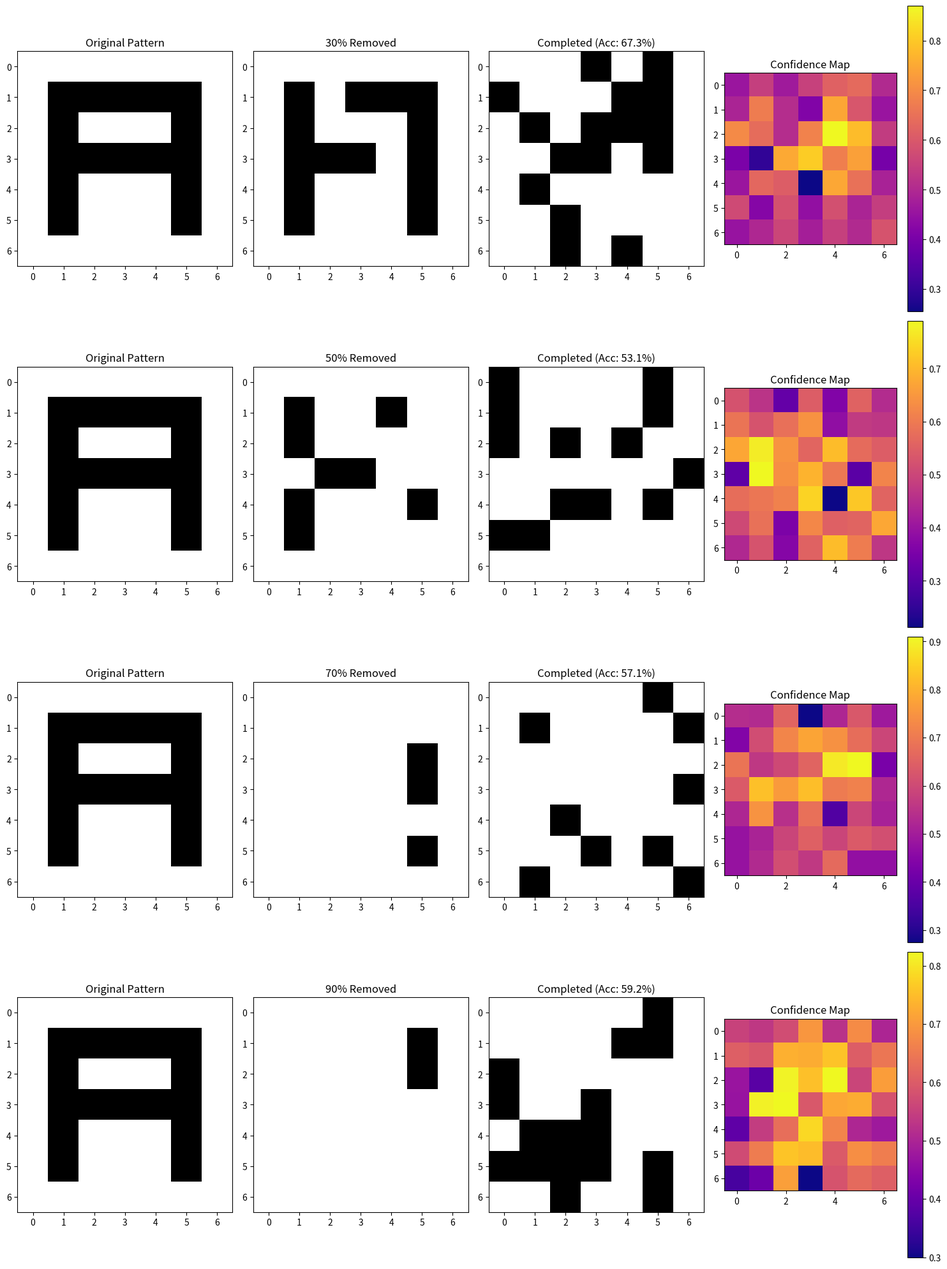
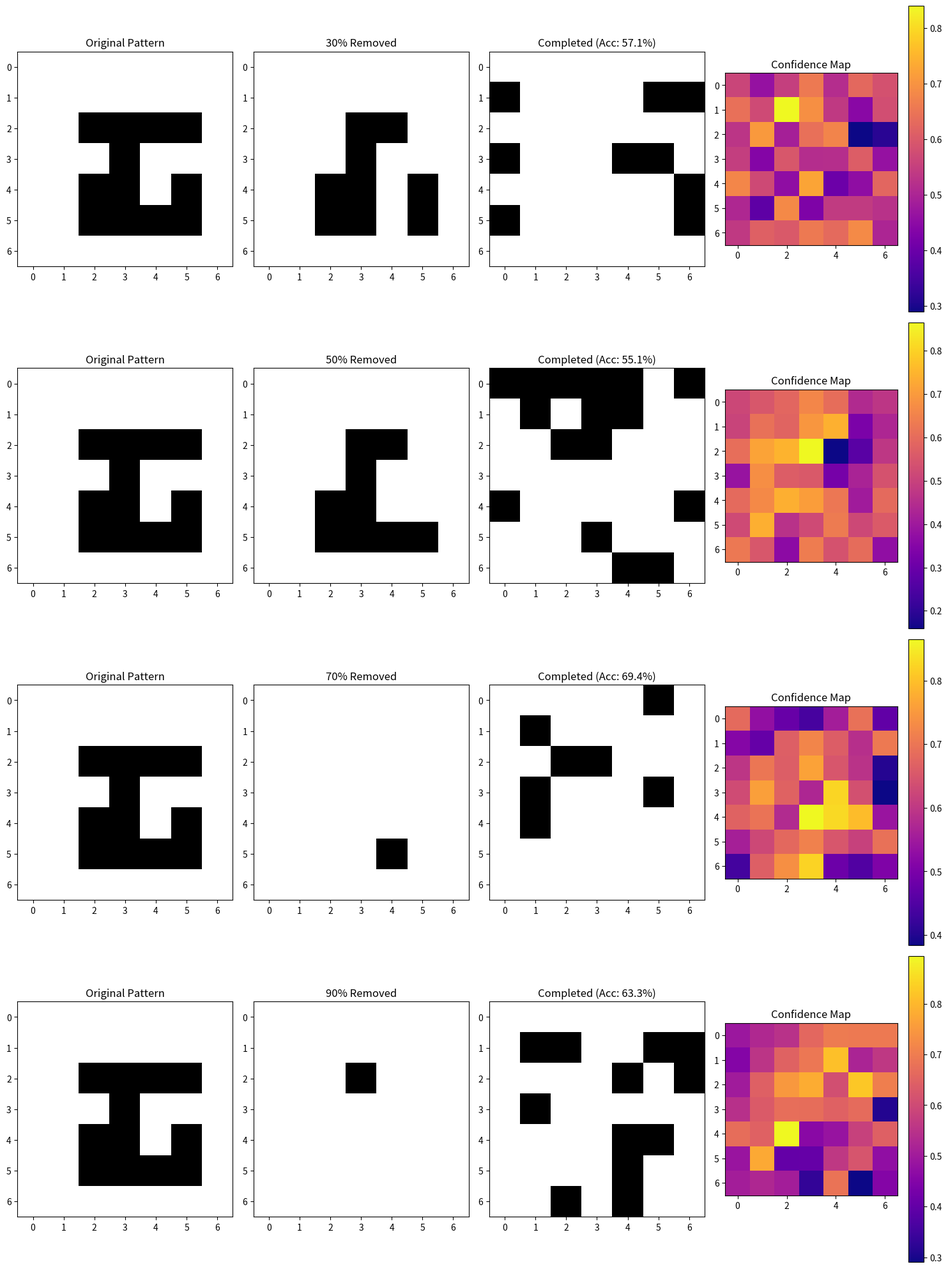
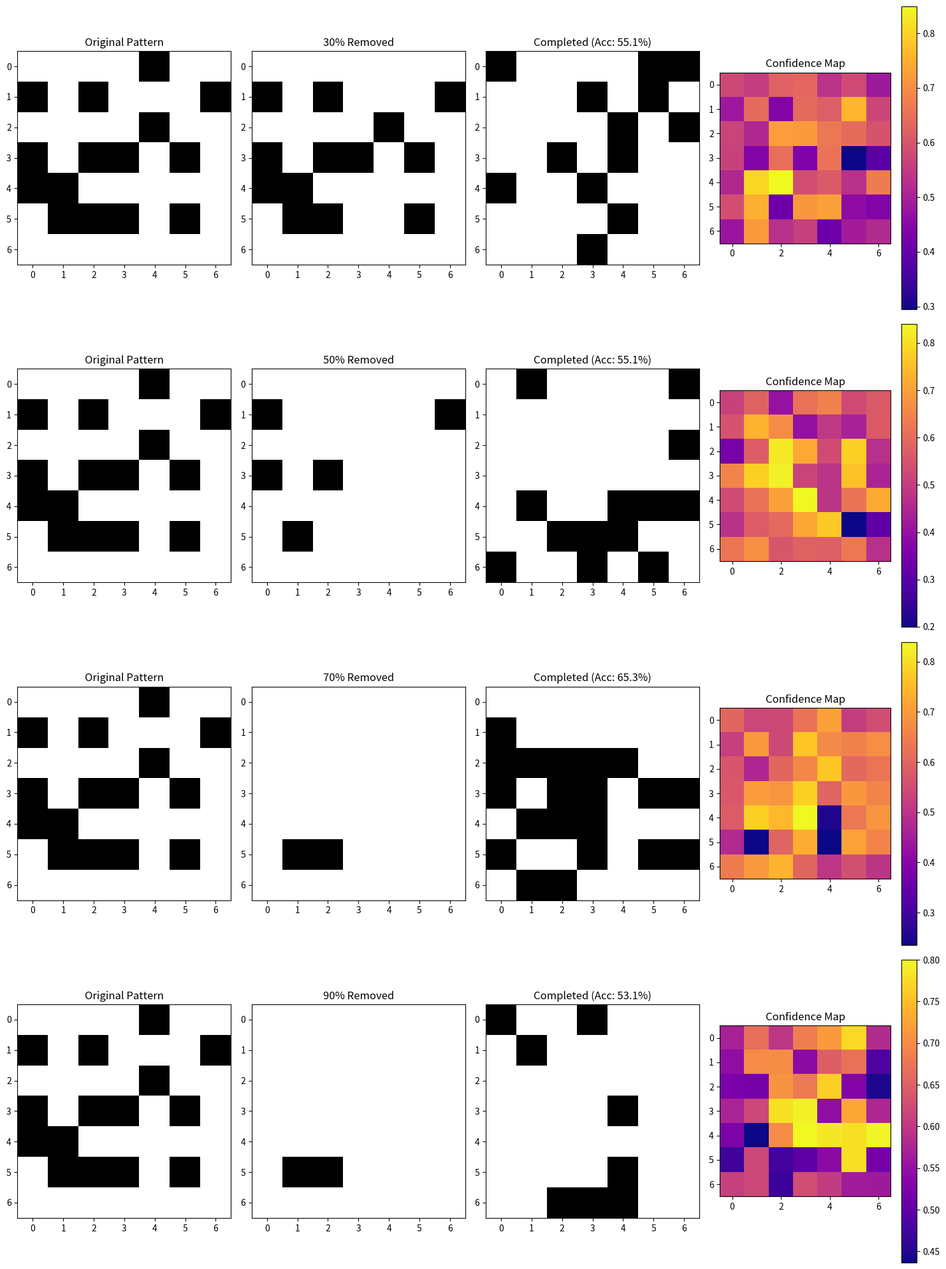

Write Python code to recreate these figures, in order.
import numpy as np
import matplotlib.pyplot as plt
from collections import deque
from typing import Tuple, List, Optional
import time

class EnhancedBiologicalNeuron:
    def __init__(self, position: np.ndarray, params: dict = None):
        self.position = position
        self.params = params or {
            'threshold': 0.3,           # Lower threshold for better sensitivity
            'adaptation_rate': 0.05,    # Slower adaptation for stability
            'energy_decay': 0.15,       # Reduced energy decay
            'energy_recovery': 0.08,    # Faster energy recovery
            'refractory_period': 2,     # Standard refractory period
            'connection_strength': 0.7,  # Stronger initial connections
            'memory_decay': 0.98        # Slow decay of pattern memory
        }
        
        self.potential = 0
        self.threshold = self.params['threshold']
        self.refractory_period = 0
        self.is_firing = False
        self.energy = 1.0
        self.connections = []
        self.activity_history = deque(maxlen=10)  # Increased history length
        self.adaptation_level = 0
        self.pattern_memory = 0  # New: memory of repeated patterns
        self.confidence = 0      # New: confidence in current state
        
    def connect(self, target: 'EnhancedBiologicalNeuron', weight: float, max_distance: float = 3.0):
        """Enhanced connection with dynamic weight adjustment"""
        distance = np.linalg.norm(self.position - target.position)
        if distance <= max_distance:
            # Modified distance-weight relationship
            effective_weight = weight * (1 - (distance/max_distance)**2) * self.params['connection_strength']
            self.connections.append((target, effective_weight))
            
    def update(self, local_field: float = 0, global_activity: float = 0) -> bool:
        """Enhanced update with global activity influence and memory"""
        if self.refractory_period > 0:
            self.refractory_period -= 1
            self.is_firing = False
            return False
            
        # Energy dynamics
        if self.is_firing:
            self.energy = max(0.1, self.energy - self.params['energy_decay'])
            self.adaptation_level = min(1.0, self.adaptation_level + self.params['adaptation_rate'])
        else:
            self.energy = min(1.0, self.energy + self.params['energy_recovery'])
            self.adaptation_level = max(0.0, self.adaptation_level - self.params['adaptation_rate']/2)
        
        # Pattern memory influence
        memory_influence = self.pattern_memory * 0.2
        
        # Dynamic threshold based on global activity
        dynamic_threshold = self.threshold * (1 + global_activity * 0.2)
        
        # Enhanced input processing
        adjusted_input = (self.potential + local_field + memory_influence) * (1 - self.adaptation_level * 0.5)
        activation_prob = 1 / (1 + np.exp(-(adjusted_input - dynamic_threshold)))
        
        should_fire = np.random.random() < activation_prob
        
        if should_fire and self.energy > 0.2:
            self.is_firing = True
            self.refractory_period = self.params['refractory_period']
            self.potential = 0
            self.activity_history.append(1)
            self.pattern_memory = min(1.0, self.pattern_memory + 0.1)  # Strengthen memory
            self.confidence = activation_prob  # Update confidence
            return True
        
        self.is_firing = False
        self.activity_history.append(0)
        self.pattern_memory *= self.params['memory_decay']  # Decay memory
        self.confidence = 1 - activation_prob  # Update confidence
        return False

class EnhancedPatternCompletionNetwork:
    def __init__(self, size: Tuple[int, int] = (7, 7), params: dict = None):
        self.size = size
        self.params = params or {
            'connection_density': 0.7,    # Higher connection density
            'weight_variance': 0.1,       # Connection weight variance
            'completion_steps': 30,       # More steps for refinement
            'stability_threshold': 0.95   # Required stability for completion
        }
        self.neurons = self._create_neuron_grid()
        self._connect_neurons()
        self.pattern_history = []
        self.confidence_map = np.zeros(size)
        
    def _create_neuron_grid(self) -> List[List[EnhancedBiologicalNeuron]]:
        return [[EnhancedBiologicalNeuron(np.array([i, j])) 
                for j in range(self.size[1])] 
                for i in range(self.size[0])]
    
    def _connect_neurons(self):
        """Enhanced connection scheme with variable density"""
        for i in range(self.size[0]):
            for j in range(self.size[1]):
                current = self.neurons[i][j]
                # Increased connection radius
                for di in range(-3, 4):
                    for dj in range(-3, 4):
                        ni, nj = i + di, j + dj
                        if (0 <= ni < self.size[0] and 0 <= nj < self.size[1] 
                            and (di != 0 or dj != 0)):
                            if np.random.random() < self.params['connection_density']:
                                weight = np.random.normal(0.5, self.params['weight_variance'])
                                current.connect(self.neurons[ni][nj], weight)
    
    def present_pattern(self, pattern: np.ndarray, removal_rate: float) -> set:
        """Present pattern with enhanced initial state setup"""
        self.pattern_history = []
        self.confidence_map = np.zeros(self.size)
        known_positions = set()
        
        # Initialize with pattern and confidence
        for i in range(self.size[0]):
            for j in range(self.size[1]):
                if np.random.random() > removal_rate:
                    known_positions.add((i, j))
                    if pattern[i][j] > 0:
                        self.neurons[i][j].potential = 1.0
                        self.neurons[i][j].confidence = 0.9
                    else:
                        self.neurons[i][j].potential = -0.5
                        self.neurons[i][j].confidence = 0.7
                else:
                    self.neurons[i][j].potential = 0
                    self.neurons[i][j].confidence = 0.1
        
        return known_positions
    
    def update(self, steps: Optional[int] = None) -> Tuple[np.ndarray, np.ndarray]:
        """Enhanced update with multi-phase completion"""
        if steps is None:
            steps = self.params['completion_steps']
            
        stability_count = 0
        prev_pattern = None
        
        for step in range(steps):
            current_pattern = np.zeros(self.size)
            confidence_map = np.zeros(self.size)
            
            # Calculate global activity
            global_activity = sum(
                neuron.is_firing 
                for row in self.neurons 
                for neuron in row
            ) / (self.size[0] * self.size[1])
            
            # Update phase
            for i in range(self.size[0]):
                for j in range(self.size[1]):
                    neuron = self.neurons[i][j]
                    local_field = sum(w * t.is_firing 
                                    for t, w in neuron.connections)
                    fired = neuron.update(local_field, global_activity)
                    current_pattern[i][j] = 1 if fired else 0
                    confidence_map[i][j] = neuron.confidence
            
            self.pattern_history.append(current_pattern)
            self.confidence_map = confidence_map
            
            # Check for stability
            if prev_pattern is not None:
                if np.array_equal(current_pattern, prev_pattern):
                    stability_count += 1
                    if stability_count >= 3:  # Require 3 stable steps
                        break
                else:
                    stability_count = 0
                    
            prev_pattern = current_pattern.copy()
            
        return self.pattern_history[-1], self.confidence_map

def create_enhanced_pattern(size: Tuple[int, int] = (7, 7), pattern_type: str = 'A') -> np.ndarray:
    """Create enhanced test patterns"""
    pattern = np.zeros(size)
    
    if pattern_type == 'A':
        # Enhanced 'A' pattern
        pattern[1:-1, 1] = 1      # Left line
        pattern[1:-1, -2] = 1     # Right line
        pattern[size[0]//2, 1:-1] = 1  # Middle line
        pattern[1, 1:-1] = 1      # Top line
        
    elif pattern_type == 'face':
        # Enhanced face pattern
        # Eyes
        pattern[2, 2:4] = 1
        pattern[2, 4:6] = 1
        # Nose
        pattern[3:5, 3] = 1
        # Mouth
        pattern[5, 2:6] = 1
        pattern[4, 2] = 1
        pattern[4, 5] = 1
        
    elif pattern_type == 'complex':
        # More complex pattern (spiral)
        center = (size[0]//2, size[1]//2)
        for i in range(size[0]):
            for j in range(size[1]):
                dist = np.sqrt((i-center[0])**2 + (j-center[1])**2)
                angle = np.arctan2(i-center[0], j-center[1])
                if abs(dist - angle) % 2 < 0.5:
                    pattern[i,j] = 1
                    
    return pattern

def test_enhanced_completion(pattern_type: str = 'A', 
                           removal_rates: List[float] = None,
                           show_confidence: bool = True):
    """Test pattern completion with enhanced visualization"""
    if removal_rates is None:
        removal_rates = [0.3, 0.5, 0.7, 0.9]
        
    size = (7, 7)
    original = create_enhanced_pattern(size, pattern_type)
    results = []
    
    # Create enhanced network
    network = EnhancedPatternCompletionNetwork(size)
    
    # Setup visualization
    n_rows = len(removal_rates)
    fig, axes = plt.subplots(n_rows, 4 if show_confidence else 3, 
                            figsize=(15 if show_confidence else 12, 5*n_rows))
    
    for idx, rate in enumerate(removal_rates):
        start_time = time.time()
        
        # Present pattern and complete
        known_positions = network.present_pattern(original, rate)
        
        partial = np.full(size, np.nan)
        for i in range(size[0]):
            for j in range(size[1]):
                if (i, j) in known_positions:
                    partial[i, j] = original[i, j]
        
        completed, confidence = network.update()
        
        # Calculate metrics
        accuracy = np.mean(completed == original)
        completion_time = time.time() - start_time
        
        # Visualize
        row = axes[idx] if n_rows > 1 else axes
        
        row[0].imshow(original, cmap='binary')
        row[0].set_title('Original Pattern')
        
        masked_partial = np.ma.masked_array(partial, mask=np.isnan(partial))
        row[1].imshow(masked_partial, cmap='binary')
        row[1].set_title(f'{int(rate*100)}% Removed')
        
        row[2].imshow(completed, cmap='binary')
        row[2].set_title(f'Completed (Acc: {accuracy*100:.1f}%)')
        
        if show_confidence:
            confidence_plot = row[3].imshow(confidence, cmap='plasma')
            row[3].set_title('Confidence Map')
            plt.colorbar(confidence_plot, ax=row[3])
        
        results.append({
            'removal_rate': rate,
            'accuracy': accuracy,
            'completion_time': completion_time,
            'avg_confidence': np.mean(confidence)
        })
    
    plt.tight_layout()
    plt.show()
    
    # Print detailed results
    print("\nCompletion Results:")
    print("------------------")
    for result in results:
        print(f"\nRemoval Rate {int(result['removal_rate']*100)}%:")
        print(f"Accuracy: {result['accuracy']*100:.1f}%")
        print(f"Completion Time: {result['completion_time']*1000:.1f}ms")
        print(f"Average Confidence: {result['avg_confidence']*100:.1f}%")

if __name__ == "__main__":
    # Test with different patterns and visualize confidence
    test_enhanced_completion('A')
    test_enhanced_completion('face')
    test_enhanced_completion('complex')
    
    # Additional parameter exploration can be added here
    # For example:
    network = EnhancedPatternCompletionNetwork(
        size=(7, 7),
        params={
            'connection_density': 0.8,
            'weight_variance': 0.05,
            'completion_steps': 40,
            'stability_threshold': 0.98
        }
    )
